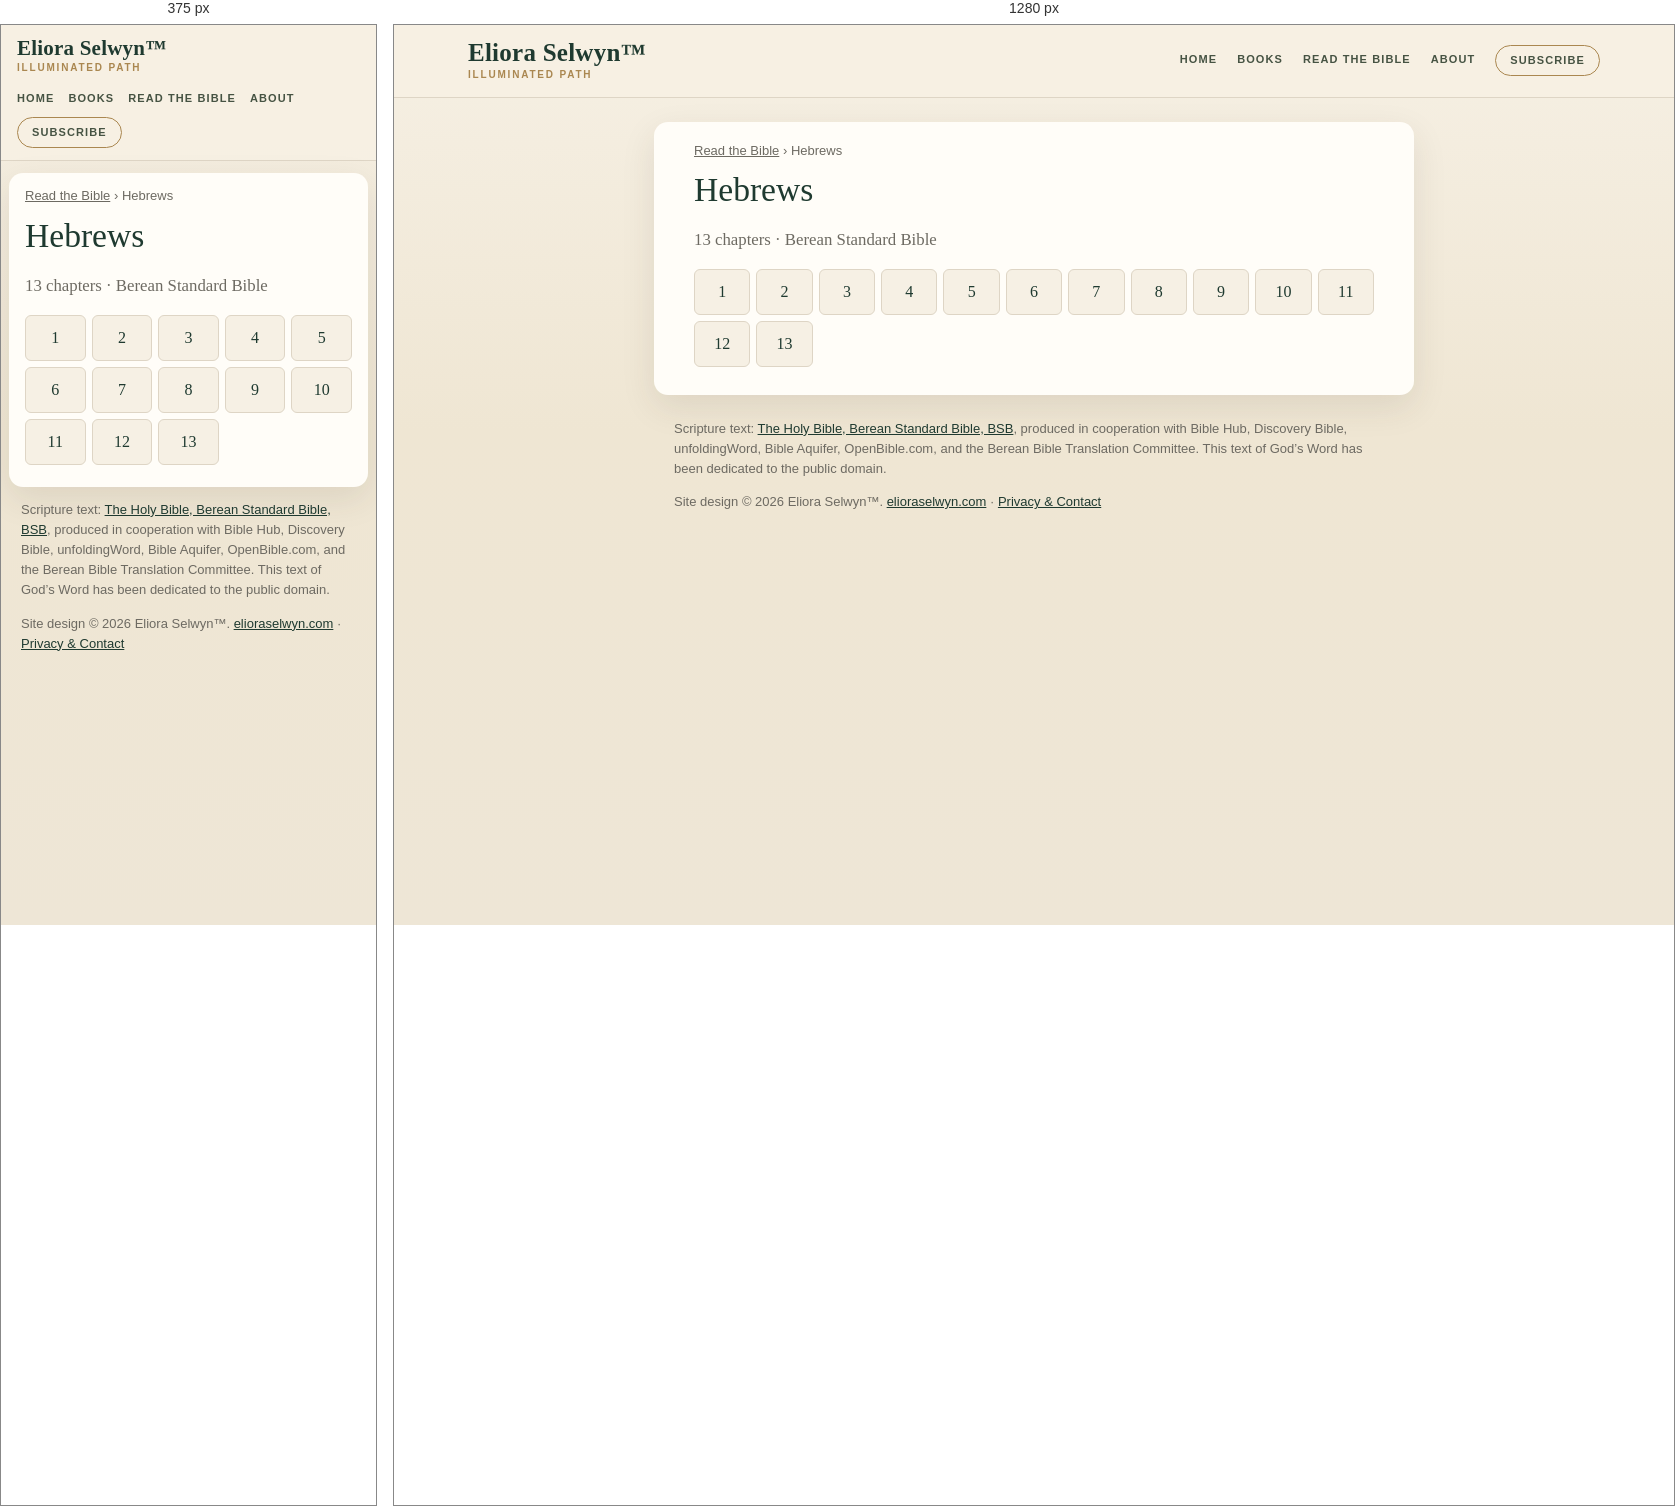
Rendered at 375 px and 1280 px, left to right.

<!-- file: index.html -->
<!doctype html>
<html lang="en">
<head>
<meta charset="utf-8">
<meta name="viewport" content="width=device-width,initial-scale=1">
<title>Hebrews (BSB) — all 13 chapters | Read the Bible</title>
<meta name="description" content="Read Hebrews in the Berean Standard Bible (BSB): choose any of its 13 chapters.">
<link rel="canonical" href="https://bible.elioraselwyn.com/hebrews/">
<meta property="og:title" content="Hebrews (BSB) — all 13 chapters | Read the Bible">
<meta property="og:description" content="Read Hebrews in the Berean Standard Bible (BSB): choose any of its 13 chapters.">
<meta property="og:url" content="https://bible.elioraselwyn.com/hebrews/">
<meta property="og:type" content="website">
<meta property="og:site_name" content="Read the Bible — Eliora Selwyn™">
<meta name="theme-color" content="#f6f0e4">
<link rel="stylesheet" href="/assets/site.css">
<script type="application/ld+json">{"@context":"https://schema.org","@type":"BreadcrumbList","itemListElement":[{"@type":"ListItem","position":1,"name":"Read the Bible","item":"https://bible.elioraselwyn.com/"},{"@type":"ListItem","position":2,"name":"Hebrews","item":"https://bible.elioraselwyn.com/hebrews/"}]}</script>
</head>
<body>
<a class="skip" href="#main">Skip to the text</a>
<header class="es-head"><div class="es-head-in">
<a class="es-brand" href="https://www.elioraselwyn.com/"><span class="es-brand-name">Eliora Selwyn&#8482;</span><span class="es-brand-mark">Illuminated Path</span></a>
<nav class="es-nav" aria-label="Main navigation"><a href="https://www.elioraselwyn.com/">Home</a><a href="https://www.elioraselwyn.com/p/books-resources.html">Books</a><a href="/" aria-current="false">Read the Bible</a><a href="https://www.elioraselwyn.com/p/about-eliora-selwyn.html">About</a><a class="es-subscribe" href="https://www.elioraselwyn.com/#stay-connected">Subscribe</a></nav>
</div></header>
<main id="main" class="wrap">
<nav class="crumbs" aria-label="Breadcrumb"><a href="/">Read the Bible</a> <span aria-hidden="true">›</span> <span aria-current="page">Hebrews</span></nav>
<h1>Hebrews</h1><p class="lede">13 chapters · Berean Standard Bible</p><ul class="chaps"><li><a href="/hebrews/1/" aria-label="Hebrews 1">1</a></li><li><a href="/hebrews/2/" aria-label="Hebrews 2">2</a></li><li><a href="/hebrews/3/" aria-label="Hebrews 3">3</a></li><li><a href="/hebrews/4/" aria-label="Hebrews 4">4</a></li><li><a href="/hebrews/5/" aria-label="Hebrews 5">5</a></li><li><a href="/hebrews/6/" aria-label="Hebrews 6">6</a></li><li><a href="/hebrews/7/" aria-label="Hebrews 7">7</a></li><li><a href="/hebrews/8/" aria-label="Hebrews 8">8</a></li><li><a href="/hebrews/9/" aria-label="Hebrews 9">9</a></li><li><a href="/hebrews/10/" aria-label="Hebrews 10">10</a></li><li><a href="/hebrews/11/" aria-label="Hebrews 11">11</a></li><li><a href="/hebrews/12/" aria-label="Hebrews 12">12</a></li><li><a href="/hebrews/13/" aria-label="Hebrews 13">13</a></li></ul>
</main>
<footer class="es-foot"><p class="credit">Scripture text: <a href="https://bereanbible.com/">The Holy Bible, Berean Standard Bible, BSB</a>, produced in cooperation with Bible Hub, Discovery Bible, unfoldingWord, Bible Aquifer, OpenBible.com, and the Berean Bible Translation Committee. This text of God’s Word has been dedicated to the public domain.</p>
<p class="legal">Site design &#169; 2026 Eliora Selwyn&#8482;. <a href="https://www.elioraselwyn.com/">elioraselwyn.com</a> &#183; <a href="https://www.elioraselwyn.com/p/privacy-contact.html">Privacy &amp; Contact</a></p></footer>
<script src="/assets/site.js" defer></script>
</body>
</html>


/* @media block from site.css */
@media (max-width:700px){
 .es-head-in{padding:12px 16px;gap:8px}.es-brand-name{font-size:21px}.es-nav{margin-left:0;justify-content:flex-start;gap:2px 14px}
 .wrap{margin:12px 8px;padding:14px 16px 22px}
 .r-bar{position:static}.r-back,.r-pick{flex:1 1 100%;justify-content:center}.r-pick{justify-content:space-between}
 .r-prev,.r-next{flex:1 1 0}.r-prev span,.r-next span{display:none}.r-size{flex:2 1 0}.r-size .btn{flex:1 1 0;justify-content:center}
 .r-text{font-size:calc(1.1em * var(--r-size))}
}